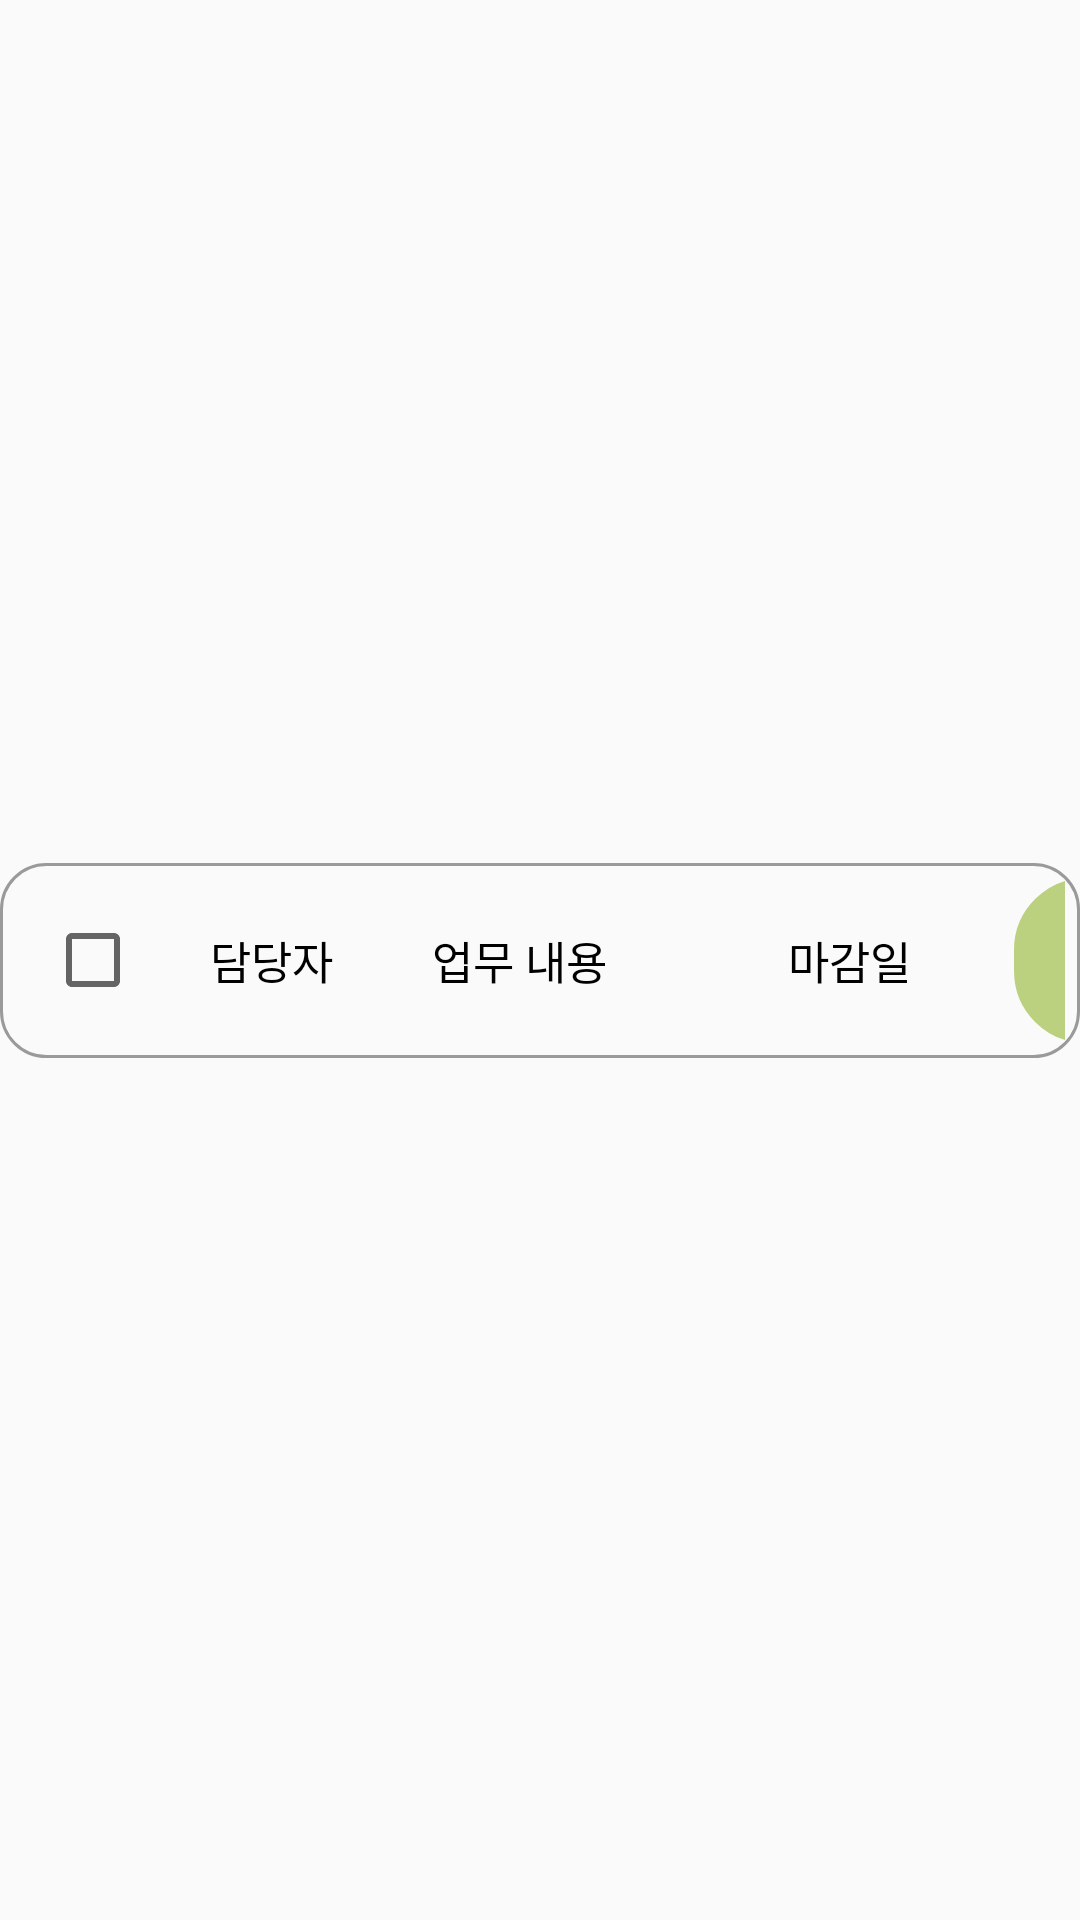

Produce the Android XML layout that renders to this screen, including the resource entries it uses.
<!-- AndroidManifest.xml: application theme Theme.TeamProject -->
<!-- res/layout/listview_task.xml -->
<?xml version="1.0" encoding="utf-8"?>
<androidx.constraintlayout.widget.ConstraintLayout xmlns:android="http://schemas.android.com/apk/res/android"
xmlns:app="http://schemas.android.com/apk/res-auto"
xmlns:tools="http://schemas.android.com/tools"
android:layout_width="match_parent"
android:layout_height="match_parent">

<LinearLayout
    android:id="@+id/linearLayout4"
    android:layout_width="wrap_content"
    android:layout_height="wrap_content"
    android:background="@drawable/listview_shape"
    android:orientation="horizontal"
    android:padding="5dp"
    app:layout_constraintBottom_toBottomOf="parent"
    app:layout_constraintEnd_toEndOf="parent"
    app:layout_constraintStart_toStartOf="parent"
    app:layout_constraintTop_toTopOf="parent">

    <CheckBox
        android:id="@+id/isTaskComplete"
        android:layout_width="48dp"
        android:layout_height="match_parent"
        android:layout_marginLeft="10dp"/>

    <TextView
        android:id="@+id/managerName"
        android:layout_width="55dp"
        android:layout_height="match_parent"
        android:gravity="center"
        android:text="담당자"
        android:textSize="15dp"
        android:textColor="@color/black" />

    <TextView
        android:id="@+id/workNameText"
        android:layout_width="110dp"
        android:layout_height="match_parent"
        android:gravity="center"
        android:text="업무 내용"
        android:textSize="15dp"
        android:textColor="@color/black" />

    <TextView
        android:id="@+id/deadLineText"
        android:layout_width="110dp"
        android:layout_height="match_parent"
        android:gravity="center"
        android:text="마감일"
        android:textSize="15dp"
        android:textColor="@color/black" />

    <ImageButton
        android:id="@+id/commitButton"
        android:layout_width="48dp"
        android:layout_height="55dp"
        android:layout_marginRight="10dp"
        android:background="@drawable/imageview_shape"
        android:backgroundTint="#BBD17F"
        android:gravity="center"
        android:scaleType="fitXY"
        android:src="@drawable/file_size"
        tools:ignore="SpeakableTextPresentCheck" />



</LinearLayout>
</androidx.constraintlayout.widget.ConstraintLayout>

    
    
    
    
    
    

    
    
    
    
    
    
    
    
    
    

    
    
    
    
    
    
    
    
    
    
    

    
    
    
    
    
    
    

    
    
    
    
    
    
    

    
    
    
    
    
    
    

    
    
    
    

    
    
<!-- resources referenced by this layout -->
<resources>
  <!-- drawable file_size (drawable) -->
  <?xml version="1.0" encoding="utf-8"?>
  <layer-list xmlns:android="http://schemas.android.com/apk/res/android">
  
      <item
          android:drawable="@drawable/file"
          android:width="24dp"
          android:height="24dp"
          android:gravity="center"/>
  </layer-list>
  <!-- drawable imageview_shape (drawable) -->
  <?xml version="1.0" encoding="utf-8"?>
  <shape xmlns:android="http://schemas.android.com/apk/res/android"
      android:shape="rectangle">
      <corners
          android:radius="50dp"/>
      <stroke
          android:width="1dp"
          android:color="#9A9A9A"/>
  
  </shape>
  
  <!-- drawable listview_shape (drawable) -->
  <?xml version="1.0" encoding="utf-8"?>
  <shape xmlns:android="http://schemas.android.com/apk/res/android"
      android:shape="rectangle">
      <corners
          android:radius="15dp"/>
      <stroke
          android:width="1dp"
          android:color="#9A9A9A"/>
      <padding
          android:bottom="3dp"
          android:top="3dp"/>
  </shape>
  
  <style name="Theme.TeamProject" parent="Theme.AppCompat.Light.NoActionBar">
          
          <item name="colorPrimary">@color/purple_500</item>
          <item name="colorPrimaryVariant">@color/purple_700</item>
          <item name="colorOnPrimary">@color/white</item>
          
          <item name="colorSecondary">@color/teal_200</item>
          <item name="colorSecondaryVariant">@color/teal_700</item>
          <item name="colorOnSecondary">@color/black</item>
          
          <item name="android:statusBarColor" tools:targetApi="l">?attr/colorPrimaryVariant</item>
          
  
      </style>
  <!-- not gathered from this repository: default colours our renderer supplied (Android Studio template values) -->
  <color name="purple_500">#FF6200EE</color>
  <color name="purple_700">#FF3700B3</color>
  <color name="teal_200">#FF03DAC5</color>
  <color name="teal_700">#FF018786</color>
  <color name="black">#FF000000</color>
  <color name="white">#FFFFFFFF</color>
</resources>
